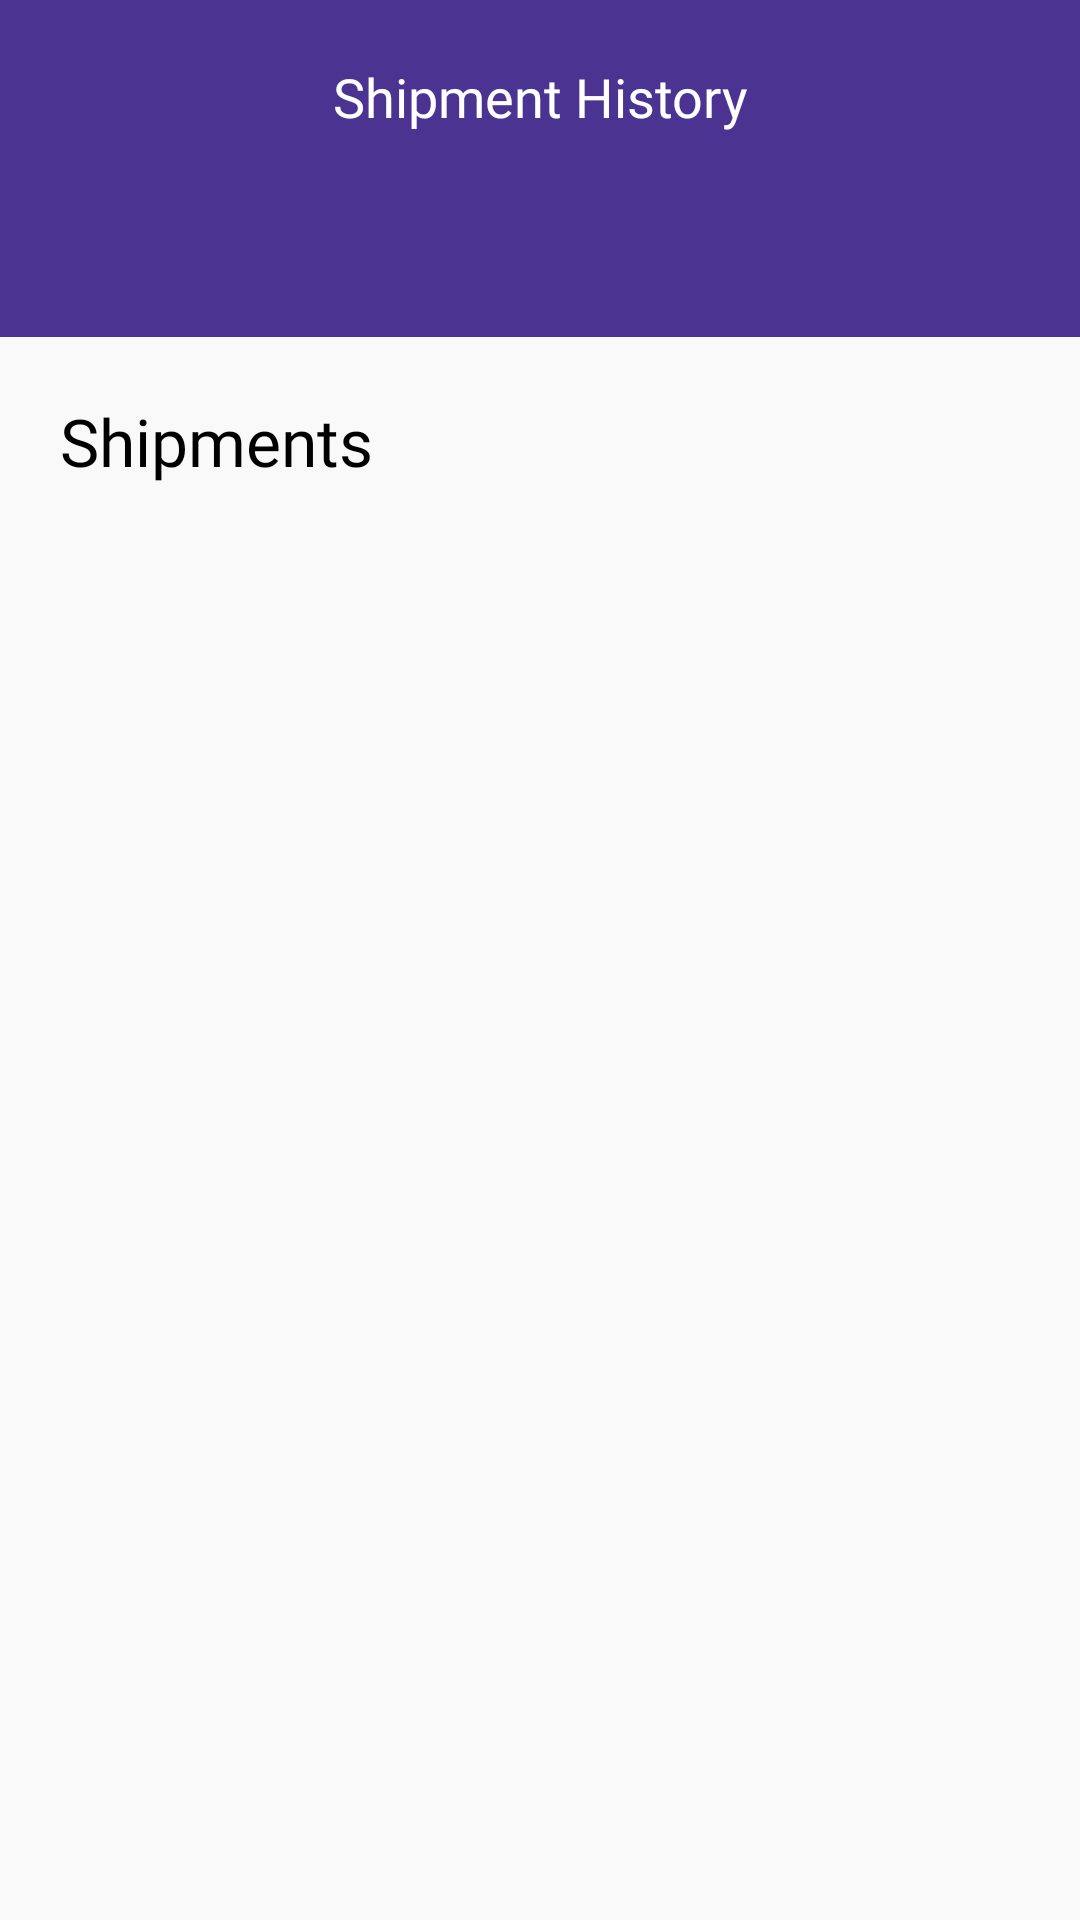

This screen was rendered from an Android layout file. Write that file and the resources it references.
<!-- AndroidManifest.xml: application theme Theme.Movemate -->
<!-- res/layout/fragment_shipment.xml -->
<?xml version="1.0" encoding="utf-8"?>
<androidx.constraintlayout.widget.ConstraintLayout xmlns:android="http://schemas.android.com/apk/res/android"
    xmlns:tools="http://schemas.android.com/tools"
    android:layout_width="match_parent"
    android:layout_height="match_parent"
    xmlns:app="http://schemas.android.com/apk/res-auto"
    tools:context=".ui.ShipmentFragment"
    android:background="@color/background_color">

    <com.google.android.material.appbar.AppBarLayout
        android:id="@+id/app_bar"
        android:layout_width="match_parent"
        android:layout_height="wrap_content"
        android:paddingTop="20dp"
        android:paddingStart="20dp"
        android:paddingEnd="20dp"
        android:background="@color/primary_color"
        app:layout_constraintTop_toTopOf="parent">

        <androidx.constraintlayout.widget.ConstraintLayout
            android:layout_width="match_parent"
            android:layout_height="wrap_content">

            <androidx.appcompat.widget.AppCompatImageView
                android:id="@+id/iv_back"
                android:layout_width="wrap_content"
                android:layout_height="wrap_content"
                app:srcCompat="@drawable/ic_arrow_left"
                app:layout_constraintStart_toStartOf="parent"
                app:layout_constraintTop_toTopOf="parent"
                />

            <androidx.appcompat.widget.AppCompatTextView
                android:id="@+id/tv_label"
                android:layout_width="wrap_content"
                android:layout_height="wrap_content"
                android:fontFamily="@font/nunito_sans_semibold"
                android:text="@string/shipment_history"
                android:textColor="@color/white"
                android:textSize="18sp"
                app:layout_constraintTop_toTopOf="parent"
                app:layout_constraintEnd_toEndOf="parent"
                app:layout_constraintStart_toStartOf="parent" />

            <com.google.android.material.tabs.TabLayout
                android:id="@+id/tbl_status"
                android:layout_width="match_parent"
                android:layout_height="wrap_content"
                android:layout_marginTop="20dp"
                android:background="@color/primary_color"
                app:tabMode="scrollable"
                app:tabSelectedTextColor="@color/white"
                app:tabIndicatorColor="@color/accent_color"
                app:tabIndicatorFullWidth="true"
                app:tabTextAppearance="@style/TabTextAppearance"
                app:layout_constraintTop_toBottomOf="@id/tv_label" />
        </androidx.constraintlayout.widget.ConstraintLayout>
    </com.google.android.material.appbar.AppBarLayout>

    <androidx.appcompat.widget.AppCompatTextView
        android:id="@+id/tv_shipment_label"
        android:layout_width="wrap_content"
        android:layout_height="wrap_content"
        android:fontFamily="@font/nunito_sans_bold"
        android:text="@string/shipments"
        android:textColor="@color/black"
        android:textSize="22sp"
        android:layout_marginTop="20dp"
        android:layout_marginStart="20dp"
        app:layout_constraintStart_toStartOf="parent"
        app:layout_constraintTop_toBottomOf="@id/app_bar"
        />

    <androidx.recyclerview.widget.RecyclerView
        android:id="@+id/recyclerview"
        android:layout_width="match_parent"
        android:layout_height="0dp"
        android:layout_marginTop="10dp"
        android:layout_marginStart="20dp"
        android:layout_marginEnd="20dp"
        tools:listitem="@layout/item_shipment_history"
        app:layout_constraintBottom_toBottomOf="parent"
        app:layout_constraintTop_toBottomOf="@id/tv_shipment_label"
        />
</androidx.constraintlayout.widget.ConstraintLayout>
<!-- res/layout/item_shipment_history.xml (included above) -->
<?xml version="1.0" encoding="utf-8"?>
<androidx.constraintlayout.widget.ConstraintLayout xmlns:android="http://schemas.android.com/apk/res/android"
    android:layout_width="match_parent"
    android:layout_height="wrap_content"
    xmlns:tools="http://schemas.android.com/tools"
    xmlns:app="http://schemas.android.com/apk/res-auto"
    android:background="@drawable/bg_rounded_white_10dp"
    android:padding="15dp"
    android:layout_marginBottom="20dp">

    <androidx.appcompat.widget.AppCompatTextView
        android:id="@+id/tv_status"
        android:layout_width="wrap_content"
        android:layout_height="wrap_content"
        tools:text="In-Progress"
        tools:textColor="@color/color_green"
        tools:drawableStart="@drawable/ic_shipment"
        tools:drawableTint="@color/color_green"
        android:drawablePadding="5dp"
        android:fontFamily="@font/nunito_sans_semibold"
        android:textSize="14sp"
        android:background="@drawable/bg_status"
        app:layout_constraintStart_toStartOf="parent"
        app:layout_constraintTop_toTopOf="parent"
        />

    <androidx.appcompat.widget.AppCompatTextView
        android:id="@+id/tv_vehicle_title"
        android:layout_width="wrap_content"
        android:layout_height="wrap_content"
        tools:text="Arriving Today!"
        android:textColor="@color/black"
        android:fontFamily="@font/nunito_sans_semibold"
        android:textSize="18sp"
        android:layout_marginTop="10dp"
        app:layout_constraintStart_toStartOf="parent"
        app:layout_constraintTop_toBottomOf="@id/tv_status"
        />

    <androidx.appcompat.widget.AppCompatTextView
        android:id="@+id/tv_vehicle_subtitle"
        android:layout_width="0dp"
        android:layout_height="wrap_content"
        android:fontFamily="@font/nunito_sans_regular"
        android:textColor="@color/text_color_gray"
        android:textSize="13sp"
        android:layout_marginEnd="30dp"
        android:layout_marginTop="5dp"
        tools:text="Your delivery #NEJ2005631233332 from Atlanta, is arriving today!"
        app:layout_constraintEnd_toStartOf="@+id/iv_image"
        app:layout_constraintStart_toStartOf="parent"
        app:layout_constraintTop_toBottomOf="@id/tv_vehicle_title"
        />

    <androidx.appcompat.widget.AppCompatImageView
        android:id="@+id/iv_image"
        android:layout_width="60dp"
        android:layout_height="60dp"
        android:src="@drawable/parcel"
        app:layout_constraintBottom_toBottomOf="parent"
        app:layout_constraintEnd_toEndOf="parent"
        app:layout_constraintTop_toTopOf="parent" />

    <androidx.appcompat.widget.AppCompatTextView
        android:id="@+id/tv_amount"
        android:layout_width="wrap_content"
        android:layout_height="wrap_content"
        tools:text="$1400 USD"
        android:textColor="@color/primary_color"
        android:fontFamily="@font/nunito_sans_semibold"
        android:textSize="16sp"
        android:layout_marginTop="20dp"
        app:layout_constraintTop_toBottomOf="@id/tv_vehicle_subtitle"
        app:layout_constraintStart_toStartOf="parent"
        />

    <androidx.appcompat.widget.AppCompatTextView
        android:id="@+id/tv_date"
        android:layout_width="wrap_content"
        android:layout_height="wrap_content"
        tools:text="Sep 20, 2023"
        android:textColor="@color/black"
        android:fontFamily="@font/nunito_sans_regular"
        android:textSize="14sp"
        android:layout_marginStart="10dp"
        android:drawableStart="@drawable/gray_indicator"
        android:drawablePadding="5dp"
        app:layout_constraintTop_toTopOf="@id/tv_amount"
        app:layout_constraintStart_toEndOf="@id/tv_amount"
        />

</androidx.constraintlayout.widget.ConstraintLayout>
<!-- resources referenced by this layout -->
<resources>
  <color name="accent_color">#F47922</color>
  <color name="background_color">#FAF9FA</color>
  <color name="black">#FF000000</color>
  <color name="color_green">#13A500</color>
  <color name="primary_color">#4B3392</color>
  <color name="text_color_gray">#C6C4C6</color>
  <color name="white">#FFFFFFFF</color>
  <!-- drawable bg_status (drawable) -->
  <?xml version="1.0" encoding="utf-8"?>
  <shape xmlns:android="http://schemas.android.com/apk/res/android"
      android:shape="rectangle">
      <corners android:radius="15dp" />
      <solid android:color="@color/background_color" />
      <padding
          android:bottom="7dp"
          android:left="7dp"
          android:right="7dp"
          android:top="7dp" />
  
  </shape>
  <!-- drawable gray_indicator (drawable) -->
  <?xml version="1.0" encoding="utf-8"?>
  <shape xmlns:android="http://schemas.android.com/apk/res/android"
      android:shape="oval">
      <solid android:color="@color/text_color_gray"/>
      <size android:width="7dp" android:height="7dp"/>
  
  </shape>
  <!-- drawable ic_shipment (drawable) -->
  <vector android:height="24dp" android:tint="@color/accent_color"
      android:viewportHeight="24" android:viewportWidth="24"
      android:width="24dp" xmlns:android="http://schemas.android.com/apk/res/android">
      <path android:fillColor="@android:color/white" android:pathData="M13,3c-4.97,0 -9,4.03 -9,9L1,12l3.89,3.89 0.07,0.14L9,12L6,12c0,-3.87 3.13,-7 7,-7s7,3.13 7,7 -3.13,7 -7,7c-1.93,0 -3.68,-0.79 -4.94,-2.06l-1.42,1.42C8.27,19.99 10.51,21 13,21c4.97,0 9,-4.03 9,-9s-4.03,-9 -9,-9zM12,8v5l4.28,2.54 0.72,-1.21 -3.5,-2.08L13.5,8L12,8z"/>
  </vector>
  <string name="shipment_history">Shipment History</string>
  <string name="shipments">Shipments</string>
  <style name="TabTextAppearance" parent="TextAppearance.Design.Tab">
          <item name="textAllCaps">false</item>
          <item name="android:textAllCaps">false</item>
          <item name="fontFamily">@font/nunito_sans_regular</item>
      </style>
  <style name="Theme.Movemate" parent="Base.Theme.Movemate" />
  <style name="Base.Theme.Movemate" parent="Theme.MaterialComponents.NoActionBar">
          
           <item name="colorPrimary">@color/primary_color</item>
          <item name="android:statusBarColor">@color/primary_color</item>
      </style>
</resources>
